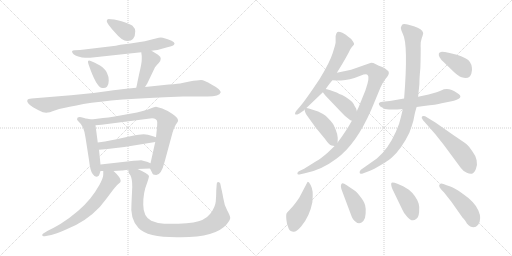
t = 0.00 s
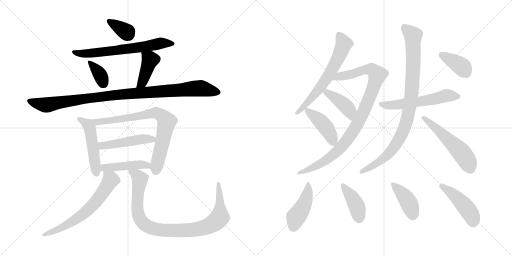
t = 3.29 s
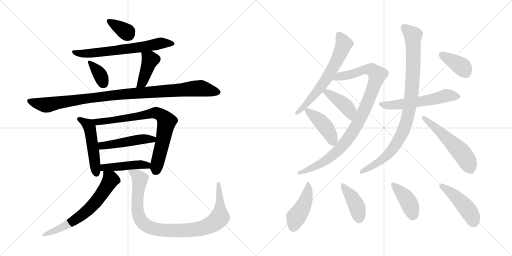
t = 6.59 s
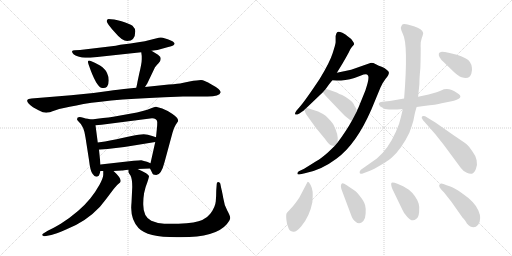
t = 9.88 s
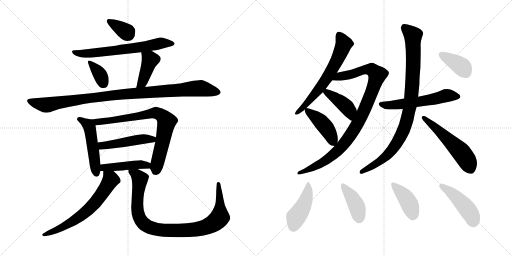
t = 13.17 s
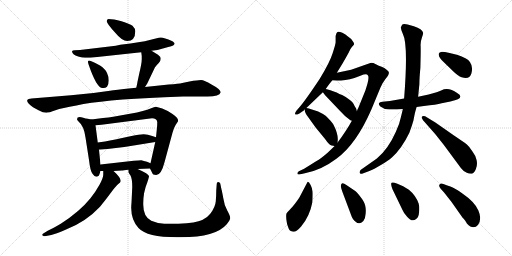
t = 16.46 s

The animated SVG that drew these frames (rendered in a browser with its animation timeline set to each time). Animation: 23 CSS @keyframes rules; one cycle of 16.46 s.

<svg version="1.1" viewBox="0 0 2048 1024" xmlns="http://www.w3.org/2000/svg">
  <g stroke="lightgray" stroke-dasharray="1,1" stroke-width="1" transform="scale(4, 4)">
    <line x1="0" y1="0" x2="256" y2="256"></line>
    <line x1="256" y1="0" x2="0" y2="256"></line>
    <line x1="128" y1="0" x2="128" y2="256"></line>
    <line x1="0" y1="128" x2="256" y2="128"></line>
    <line x1="256" y1="0" x2="512" y2="256"></line>
    <line x1="512" y1="0" x2="256" y2="256"></line>
    <line x1="384" y1="0" x2="384" y2="256"></line>
    <line x1="256" y1="128" x2="512" y2="128"></line>
  </g>
<g transform="scale(1, -1) translate(0, -850)">
   <style type="text/css">
    @keyframes keyframes0 {
      from {
       stroke: black;
       stroke-dashoffset: 347;
       stroke-width: 128;
       }
       53% {
       animation-timing-function: step-end;
       stroke: black;
       stroke-dashoffset: 0;
       stroke-width: 128;
       }
       to {
       stroke: black;
       stroke-width: 1024;
       }
       }
       #make-me-a-hanzi-animation-0 {
         animation: keyframes0 0.532389s both;
         animation-delay: 0.000000s;
         animation-timing-function: linear;
       }
    @keyframes keyframes1 {
      from {
       stroke: black;
       stroke-dashoffset: 655;
       stroke-width: 128;
       }
       68% {
       animation-timing-function: step-end;
       stroke: black;
       stroke-dashoffset: 0;
       stroke-width: 128;
       }
       to {
       stroke: black;
       stroke-width: 1024;
       }
       }
       #make-me-a-hanzi-animation-1 {
         animation: keyframes1 0.783040s both;
         animation-delay: 0.532389s;
         animation-timing-function: linear;
       }
    @keyframes keyframes2 {
      from {
       stroke: black;
       stroke-dashoffset: 349;
       stroke-width: 128;
       }
       53% {
       animation-timing-function: step-end;
       stroke: black;
       stroke-dashoffset: 0;
       stroke-width: 128;
       }
       to {
       stroke: black;
       stroke-width: 1024;
       }
       }
       #make-me-a-hanzi-animation-2 {
         animation: keyframes2 0.534017s both;
         animation-delay: 1.315429s;
         animation-timing-function: linear;
       }
    @keyframes keyframes3 {
      from {
       stroke: black;
       stroke-dashoffset: 413;
       stroke-width: 128;
       }
       57% {
       animation-timing-function: step-end;
       stroke: black;
       stroke-dashoffset: 0;
       stroke-width: 128;
       }
       to {
       stroke: black;
       stroke-width: 1024;
       }
       }
       #make-me-a-hanzi-animation-3 {
         animation: keyframes3 0.586100s both;
         animation-delay: 1.849446s;
         animation-timing-function: linear;
       }
    @keyframes keyframes4 {
      from {
       stroke: black;
       stroke-dashoffset: 1022;
       stroke-width: 128;
       }
       77% {
       animation-timing-function: step-end;
       stroke: black;
       stroke-dashoffset: 0;
       stroke-width: 128;
       }
       to {
       stroke: black;
       stroke-width: 1024;
       }
       }
       #make-me-a-hanzi-animation-4 {
         animation: keyframes4 1.081706s both;
         animation-delay: 2.435546s;
         animation-timing-function: linear;
       }
    @keyframes keyframes5 {
      from {
       stroke: black;
       stroke-dashoffset: 497;
       stroke-width: 128;
       }
       62% {
       animation-timing-function: step-end;
       stroke: black;
       stroke-dashoffset: 0;
       stroke-width: 128;
       }
       to {
       stroke: black;
       stroke-width: 1024;
       }
       }
       #make-me-a-hanzi-animation-5 {
         animation: keyframes5 0.654460s both;
         animation-delay: 3.517252s;
         animation-timing-function: linear;
       }
    @keyframes keyframes6 {
      from {
       stroke: black;
       stroke-dashoffset: 772;
       stroke-width: 128;
       }
       72% {
       animation-timing-function: step-end;
       stroke: black;
       stroke-dashoffset: 0;
       stroke-width: 128;
       }
       to {
       stroke: black;
       stroke-width: 1024;
       }
       }
       #make-me-a-hanzi-animation-6 {
         animation: keyframes6 0.878255s both;
         animation-delay: 4.171712s;
         animation-timing-function: linear;
       }
    @keyframes keyframes7 {
      from {
       stroke: black;
       stroke-dashoffset: 476;
       stroke-width: 128;
       }
       61% {
       animation-timing-function: step-end;
       stroke: black;
       stroke-dashoffset: 0;
       stroke-width: 128;
       }
       to {
       stroke: black;
       stroke-width: 1024;
       }
       }
       #make-me-a-hanzi-animation-7 {
         animation: keyframes7 0.637370s both;
         animation-delay: 5.049967s;
         animation-timing-function: linear;
       }
    @keyframes keyframes8 {
      from {
       stroke: black;
       stroke-dashoffset: 449;
       stroke-width: 128;
       }
       59% {
       animation-timing-function: step-end;
       stroke: black;
       stroke-dashoffset: 0;
       stroke-width: 128;
       }
       to {
       stroke: black;
       stroke-width: 1024;
       }
       }
       #make-me-a-hanzi-animation-8 {
         animation: keyframes8 0.615397s both;
         animation-delay: 5.687337s;
         animation-timing-function: linear;
       }
    @keyframes keyframes9 {
      from {
       stroke: black;
       stroke-dashoffset: 649;
       stroke-width: 128;
       }
       68% {
       animation-timing-function: step-end;
       stroke: black;
       stroke-dashoffset: 0;
       stroke-width: 128;
       }
       to {
       stroke: black;
       stroke-width: 1024;
       }
       }
       #make-me-a-hanzi-animation-9 {
         animation: keyframes9 0.778158s both;
         animation-delay: 6.302734s;
         animation-timing-function: linear;
       }
    @keyframes keyframes10 {
      from {
       stroke: black;
       stroke-dashoffset: 950;
       stroke-width: 128;
       }
       76% {
       animation-timing-function: step-end;
       stroke: black;
       stroke-dashoffset: 0;
       stroke-width: 128;
       }
       to {
       stroke: black;
       stroke-width: 1024;
       }
       }
       #make-me-a-hanzi-animation-10 {
         animation: keyframes10 1.023112s both;
         animation-delay: 7.080892s;
         animation-timing-function: linear;
       }
    @keyframes keyframes11 {
      from {
       stroke: black;
       stroke-dashoffset: 639;
       stroke-width: 128;
       }
       68% {
       animation-timing-function: step-end;
       stroke: black;
       stroke-dashoffset: 0;
       stroke-width: 128;
       }
       to {
       stroke: black;
       stroke-width: 1024;
       }
       }
       #make-me-a-hanzi-animation-11 {
         animation: keyframes11 0.770020s both;
         animation-delay: 8.104004s;
         animation-timing-function: linear;
       }
    @keyframes keyframes12 {
      from {
       stroke: black;
       stroke-dashoffset: 971;
       stroke-width: 128;
       }
       76% {
       animation-timing-function: step-end;
       stroke: black;
       stroke-dashoffset: 0;
       stroke-width: 128;
       }
       to {
       stroke: black;
       stroke-width: 1024;
       }
       }
       #make-me-a-hanzi-animation-12 {
         animation: keyframes12 1.040202s both;
         animation-delay: 8.874024s;
         animation-timing-function: linear;
       }
    @keyframes keyframes13 {
      from {
       stroke: black;
       stroke-dashoffset: 415;
       stroke-width: 128;
       }
       57% {
       animation-timing-function: step-end;
       stroke: black;
       stroke-dashoffset: 0;
       stroke-width: 128;
       }
       to {
       stroke: black;
       stroke-width: 1024;
       }
       }
       #make-me-a-hanzi-animation-13 {
         animation: keyframes13 0.587728s both;
         animation-delay: 9.914226s;
         animation-timing-function: linear;
       }
    @keyframes keyframes14 {
      from {
       stroke: black;
       stroke-dashoffset: 429;
       stroke-width: 128;
       }
       58% {
       animation-timing-function: step-end;
       stroke: black;
       stroke-dashoffset: 0;
       stroke-width: 128;
       }
       to {
       stroke: black;
       stroke-width: 1024;
       }
       }
       #make-me-a-hanzi-animation-14 {
         animation: keyframes14 0.599121s both;
         animation-delay: 10.501954s;
         animation-timing-function: linear;
       }
    @keyframes keyframes15 {
      from {
       stroke: black;
       stroke-dashoffset: 564;
       stroke-width: 128;
       }
       65% {
       animation-timing-function: step-end;
       stroke: black;
       stroke-dashoffset: 0;
       stroke-width: 128;
       }
       to {
       stroke: black;
       stroke-width: 1024;
       }
       }
       #make-me-a-hanzi-animation-15 {
         animation: keyframes15 0.708984s both;
         animation-delay: 11.101075s;
         animation-timing-function: linear;
       }
    @keyframes keyframes16 {
      from {
       stroke: black;
       stroke-dashoffset: 929;
       stroke-width: 128;
       }
       75% {
       animation-timing-function: step-end;
       stroke: black;
       stroke-dashoffset: 0;
       stroke-width: 128;
       }
       to {
       stroke: black;
       stroke-width: 1024;
       }
       }
       #make-me-a-hanzi-animation-16 {
         animation: keyframes16 1.006022s both;
         animation-delay: 11.810059s;
         animation-timing-function: linear;
       }
    @keyframes keyframes17 {
      from {
       stroke: black;
       stroke-dashoffset: 541;
       stroke-width: 128;
       }
       64% {
       animation-timing-function: step-end;
       stroke: black;
       stroke-dashoffset: 0;
       stroke-width: 128;
       }
       to {
       stroke: black;
       stroke-width: 1024;
       }
       }
       #make-me-a-hanzi-animation-17 {
         animation: keyframes17 0.690267s both;
         animation-delay: 12.816081s;
         animation-timing-function: linear;
       }
    @keyframes keyframes18 {
      from {
       stroke: black;
       stroke-dashoffset: 379;
       stroke-width: 128;
       }
       55% {
       animation-timing-function: step-end;
       stroke: black;
       stroke-dashoffset: 0;
       stroke-width: 128;
       }
       to {
       stroke: black;
       stroke-width: 1024;
       }
       }
       #make-me-a-hanzi-animation-18 {
         animation: keyframes18 0.558431s both;
         animation-delay: 13.506348s;
         animation-timing-function: linear;
       }
    @keyframes keyframes19 {
      from {
       stroke: black;
       stroke-dashoffset: 445;
       stroke-width: 128;
       }
       59% {
       animation-timing-function: step-end;
       stroke: black;
       stroke-dashoffset: 0;
       stroke-width: 128;
       }
       to {
       stroke: black;
       stroke-width: 1024;
       }
       }
       #make-me-a-hanzi-animation-19 {
         animation: keyframes19 0.612142s both;
         animation-delay: 14.064779s;
         animation-timing-function: linear;
       }
    @keyframes keyframes20 {
      from {
       stroke: black;
       stroke-dashoffset: 408;
       stroke-width: 128;
       }
       57% {
       animation-timing-function: step-end;
       stroke: black;
       stroke-dashoffset: 0;
       stroke-width: 128;
       }
       to {
       stroke: black;
       stroke-width: 1024;
       }
       }
       #make-me-a-hanzi-animation-20 {
         animation: keyframes20 0.582031s both;
         animation-delay: 14.676921s;
         animation-timing-function: linear;
       }
    @keyframes keyframes21 {
      from {
       stroke: black;
       stroke-dashoffset: 411;
       stroke-width: 128;
       }
       57% {
       animation-timing-function: step-end;
       stroke: black;
       stroke-dashoffset: 0;
       stroke-width: 128;
       }
       to {
       stroke: black;
       stroke-width: 1024;
       }
       }
       #make-me-a-hanzi-animation-21 {
         animation: keyframes21 0.584473s both;
         animation-delay: 15.258952s;
         animation-timing-function: linear;
       }
    @keyframes keyframes22 {
      from {
       stroke: black;
       stroke-dashoffset: 453;
       stroke-width: 128;
       }
       60% {
       animation-timing-function: step-end;
       stroke: black;
       stroke-dashoffset: 0;
       stroke-width: 128;
       }
       to {
       stroke: black;
       stroke-width: 1024;
       }
       }
       #make-me-a-hanzi-animation-22 {
         animation: keyframes22 0.618652s both;
         animation-delay: 15.843425s;
         animation-timing-function: linear;
       }
</style>
<path d="M 434.0 774.5 Q 426.0 773.5 427.0 765.5 Q 427.0 756.5 461.0 719.5 Q 488.0 686.5 509.0 686.5 Q 541.0 686.5 541.0 725.5 Q 542.0 735.5 530.0 747.5 Q 519.0 755.5 486.0 765.5 Q 453.0 774.5 434.0 774.5 Z" fill="lightgray"></path> 
<path d="M 606.0 647.5 L 621.0 649.5 Q 631.0 650.5 637.0 652.5 L 673.0 662.5 Q 691.0 667.5 695.0 670.5 Q 708.0 680.5 671.0 693.5 L 651.0 699.5 Q 643.0 701.5 635.0 699.5 L 587.0 687.5 Q 578.0 684.5 522.0 676.5 L 481.0 671.5 L 463.0 667.5 L 320.0 650.5 L 299.0 649.5 Q 290.0 649.5 288.0 645.5 Q 288.0 632.5 313.0 624.5 Q 329.0 619.5 341.0 619.5 L 361.0 619.5 L 565.0 641.5 L 606.0 647.5 Z" fill="lightgray"></path> 
<path d="M 363.0 606.5 Q 347.0 612.5 354.0 593.5 Q 385.0 502.5 408.0 498.5 Q 420.0 495.5 428.0 503.5 Q 435.0 511.5 435.0 528.5 Q 435.0 544.5 428.0 558.5 Q 422.0 574.5 400.0 588.5 Q 377.0 601.5 363.0 606.5 Z" fill="lightgray"></path> 
<path d="M 580.0 502.5 L 589.0 516.5 L 620.0 581.5 Q 626.0 589.5 635.0 598.5 Q 643.0 607.5 643.0 615.5 Q 643.0 623.5 632.0 631.5 L 606.0 647.5 C 580.0 663.5 561.0 671.5 565.0 641.5 L 567.0 626.5 L 567.0 613.5 Q 567.0 597.5 557.0 556.5 L 550.0 523.5 Q 549.0 515.5 545.0 499.5 C 538.0 470.5 564.0 477.5 580.0 502.5 Z" fill="lightgray"></path> 
<path d="M 440.0 487.5 L 374.0 478.5 L 284.0 469.5 L 126.0 456.5 Q 111.0 454.5 110.0 451.5 Q 103.0 440.5 132.0 421.5 L 154.0 409.5 Q 173.0 399.5 185.0 399.5 Q 196.0 399.5 222.0 409.5 Q 247.0 418.5 306.0 428.5 Q 408.0 451.5 657.0 461.5 L 732.0 464.5 L 820.0 464.5 Q 877.0 462.5 883.0 481.5 Q 882.0 493.5 846.0 512.5 Q 817.0 530.5 804.0 530.5 Q 791.0 530.5 758.0 524.5 L 729.0 518.5 Q 715.0 515.5 675.0 512.5 L 580.0 502.5 L 545.0 499.5 L 525.0 497.5 Q 461.0 491.5 440.0 487.5 Z" fill="lightgray"></path> 
<path d="M 365.0 372.5 L 351.0 375.5 Q 343.0 376.5 333.0 379.5 Q 308.0 386.5 308.0 373.5 Q 308.0 370.5 315.0 363.5 Q 336.0 346.5 342.0 300.5 L 356.0 210.5 Q 361.0 166.5 370.0 155.5 Q 378.0 143.5 385.0 143.5 Q 390.0 143.5 395.0 147.5 Q 398.0 152.5 402.0 166.5 L 402.0 192.5 L 396.0 251.5 L 391.0 280.5 L 382.0 349.5 C 379.0 369.5 379.0 369.5 365.0 372.5 Z" fill="lightgray"></path> 
<path d="M 600.0 176.5 L 608.0 160.5 Q 610.0 150.5 625.0 150.5 Q 645.0 150.5 658.0 201.5 L 690.0 319.5 Q 696.0 341.5 703.0 351.5 L 711.0 363.5 Q 714.0 368.5 711.0 373.5 Q 711.0 378.5 690.0 394.5 Q 668.0 409.5 649.0 416.5 L 624.0 423.5 Q 618.0 423.5 602.0 416.5 Q 581.0 406.5 520.0 395.5 L 453.0 383.5 Q 435.0 380.5 412.0 378.5 L 365.0 372.5 C 335.0 368.5 352.0 347.5 382.0 349.5 L 406.0 351.5 L 608.0 377.5 Q 627.0 377.5 629.0 362.5 Q 629.0 351.5 628.0 340.5 L 624.0 301.5 L 621.0 282.5 L 602.0 197.5 C 598.0 180.5 598.0 180.5 600.0 176.5 Z" fill="lightgray"></path> 
<path d="M 624.0 301.5 L 609.0 306.5 Q 591.0 312.5 575.0 313.5 Q 558.0 313.5 526.0 306.5 L 484.0 297.5 Q 453.0 289.5 391.0 280.5 C 361.0 276.5 366.0 248.5 396.0 251.5 L 430.0 254.5 Q 487.0 259.5 541.0 269.5 L 621.0 282.5 C 651.0 287.5 652.0 292.5 624.0 301.5 Z" fill="lightgray"></path> 
<path d="M 454.0 166.5 L 488.0 168.5 Q 492.0 168.5 514.0 171.5 L 550.0 174.5 L 600.0 176.5 C 630.0 177.5 630.0 185.5 602.0 197.5 L 588.0 203.5 Q 575.0 207.5 565.0 209.5 Q 556.0 209.5 535.0 207.5 L 402.0 192.5 C 372.0 189.5 372.0 166.5 402.0 166.5 L 413.0 166.5 L 454.0 166.5 Z" fill="lightgray"></path> 
<path d="M 179.0 -94.5 L 205.0 -89.5 Q 222.0 -85.5 262.0 -68.5 Q 343.0 -37.5 400.0 23.5 Q 426.0 55.5 445.0 81.5 Q 463.0 106.5 472.0 113.5 Q 483.0 120.5 483.0 126.5 Q 482.0 141.5 454.0 166.5 C 432.0 187.5 413.0 196.5 413.0 166.5 L 413.0 151.5 Q 413.0 139.5 398.0 111.5 Q 382.0 82.5 361.0 56.5 Q 318.0 3.5 243.0 -44.5 Q 209.0 -64.5 191.0 -72.5 L 173.0 -83.5 Q 169.0 -86.5 169.0 -88.5 Q 168.0 -94.5 179.0 -94.5 Z" fill="lightgray"></path> 
<path d="M 514.0 171.5 L 514.0 161.5 Q 514.0 160.5 522.0 148.5 Q 529.0 135.5 529.0 102.5 L 526.0 39.5 Q 519.0 -25.5 554.0 -61.5 Q 588.0 -98.5 707.0 -98.5 L 724.0 -98.5 Q 863.0 -98.5 907.0 -46.5 Q 920.0 -30.5 921.0 -21.5 Q 921.0 -13.5 909.0 8.5 Q 897.0 29.5 893.0 58.5 Q 888.0 86.5 886.0 92.5 L 881.0 116.5 Q 879.0 122.5 873.0 122.5 Q 867.0 122.5 867.0 115.5 L 865.0 88.5 Q 865.0 66.5 863.0 44.5 Q 861.0 21.5 841.0 -4.5 Q 832.0 -17.5 809.0 -29.5 Q 785.0 -41.5 714.0 -44.5 L 657.0 -44.5 Q 627.0 -42.5 605.0 -32.5 Q 573.0 -16.5 573.0 31.5 Q 572.0 79.5 589.0 120.5 Q 594.0 134.5 596.0 144.5 Q 597.0 154.5 550.0 174.5 C 523.0 186.5 507.0 194.5 514.0 171.5 Z" fill="lightgray"></path> 
<path d="M 1303.5 495.5 Q 1315.5 513.5 1329.5 529.5 L 1347.5 559.5 L 1369.5 595.5 Q 1382.5 617.5 1395.5 641.5 Q 1399.5 653.5 1407.5 662.5 Q 1415.5 670.5 1416.5 673.5 Q 1417.5 676.5 1410.5 686.5 Q 1404.5 696.5 1390.5 705.5 Q 1383.5 712.5 1369.5 719.5 Q 1352.5 725.5 1348.5 721.5 Q 1344.5 717.5 1342.5 706.5 L 1342.5 681.5 Q 1342.5 674.5 1330.5 637.5 Q 1318.5 599.5 1278.5 534.5 Q 1220.5 447.5 1198.5 422.5 L 1185.5 407.5 Q 1177.5 396.5 1181.5 392.5 Q 1184.5 389.5 1197.5 396.5 L 1216.5 409.5 L 1218.5 412.5 L 1225.5 418.5 L 1291.5 481.5 L 1303.5 495.5 Z" fill="lightgray"></path> 
<path d="M 1329.5 529.5 L 1347.5 528.5 Q 1348.5 527.5 1364.5 528.5 Q 1381.5 529.5 1399.5 533.5 Q 1417.5 537.5 1441.5 547.5 Q 1466.5 557.5 1470.5 550.5 Q 1480.5 542.5 1461.5 488.5 L 1433.5 419.5 Q 1429.5 412.5 1427.5 405.5 L 1407.5 367.5 Q 1385.5 327.5 1350.5 280.5 L 1338.5 266.5 L 1311.5 240.5 Q 1284.5 216.5 1264.5 205.5 L 1216.5 175.5 L 1195.5 165.5 Q 1189.5 161.5 1189.5 156.5 Q 1189.5 150.5 1197.5 152.5 L 1219.5 157.5 Q 1284.5 169.5 1345.5 215.5 Q 1424.5 272.5 1485.5 412.5 L 1521.5 499.5 Q 1530.5 520.5 1542.5 535.5 Q 1555.5 550.5 1555.5 558.5 Q 1556.5 565.5 1546.5 571.5 Q 1538.5 579.5 1526.5 583.5 Q 1515.5 587.5 1503.5 593.5 Q 1491.5 599.5 1481.5 598.5 L 1404.5 571.5 L 1347.5 559.5 C 1318.5 553.5 1299.5 531.5 1329.5 529.5 Z" fill="lightgray"></path> 
<path d="M 1427.5 405.5 L 1424.5 416.5 Q 1418.5 424.5 1414.5 434.5 Q 1410.5 443.5 1399.5 450.5 Q 1381.5 464.5 1368.5 470.5 Q 1355.5 475.5 1350.5 478.5 Q 1345.5 481.5 1321.5 489.5 L 1307.5 493.5 Q 1305.5 493.5 1303.5 495.5 C 1276.5 507.5 1273.5 505.5 1291.5 481.5 L 1300.5 469.5 L 1359.5 407.5 Q 1380.5 383.5 1401.5 369.5 L 1407.5 367.5 C 1435.5 358.5 1435.5 376.5 1427.5 405.5 Z" fill="lightgray"></path> 
<path d="M 1350.5 280.5 L 1350.5 284.5 Q 1354.5 312.5 1333.5 352.5 Q 1324.5 366.5 1302.5 387.5 Q 1289.5 396.5 1272.5 404.5 L 1235.5 416.5 L 1225.5 418.5 C 1217.5 420.5 1217.5 420.5 1218.5 412.5 Q 1218.5 398.5 1234.5 379.5 L 1262.5 340.5 L 1299.5 295.5 Q 1317.5 269.5 1326.5 268.5 L 1338.5 266.5 C 1349.5 264.5 1349.5 264.5 1350.5 280.5 Z" fill="lightgray"></path> 
<path d="M 1666.5 422.5 L 1695.5 426.5 Q 1745.5 431.5 1766.5 437.5 L 1801.5 444.5 Q 1864.5 457.5 1828.5 478.5 Q 1793.5 503.5 1764.5 488.5 Q 1753.5 483.5 1714.5 472.5 L 1672.5 463.5 L 1616.5 456.5 L 1559.5 446.5 L 1529.5 443.5 Q 1518.5 442.5 1515.5 437.5 Q 1513.5 432.5 1521.5 424.5 Q 1534.5 413.5 1556.5 412.5 Q 1579.5 411.5 1611.5 414.5 L 1666.5 422.5 Z" fill="lightgray"></path> 
<path d="M 1611.5 414.5 L 1603.5 381.5 Q 1598.5 355.5 1583.5 323.5 Q 1552.5 253.5 1507.5 216.5 L 1443.5 171.5 Q 1437.5 166.5 1438.5 159.5 Q 1439.5 151.5 1453.5 157.5 L 1477.5 166.5 Q 1494.5 173.5 1523.5 190.5 Q 1552.5 207.5 1567.5 220.5 Q 1606.5 255.5 1637.5 319.5 Q 1647.5 346.5 1653.5 367.5 Q 1660.5 405.5 1666.5 422.5 L 1672.5 463.5 L 1677.5 513.5 Q 1677.5 537.5 1681.5 579.5 Q 1683.5 649.5 1682.5 666.5 Q 1681.5 683.5 1687.5 699.5 Q 1693.5 715.5 1692.5 719.5 Q 1689.5 734.5 1655.5 745.5 L 1630.5 752.5 Q 1612.5 755.5 1608.5 751.5 L 1603.5 741.5 Q 1602.5 733.5 1611.5 714.5 Q 1633.5 673.5 1616.5 456.5 L 1611.5 414.5 Z" fill="lightgray"></path> 
<path d="M 1697.5 363.5 L 1741.5 313.5 L 1775.5 270.5 L 1843.5 178.5 Q 1854.5 163.5 1867.5 159.5 Q 1876.5 154.5 1887.5 155.5 Q 1896.5 157.5 1903.5 174.5 Q 1910.5 190.5 1906.5 209.5 Q 1902.5 228.5 1890.5 243.5 Q 1878.5 263.5 1866.5 273.5 Q 1854.5 282.5 1814.5 309.5 L 1741.5 360.5 L 1700.5 385.5 Q 1689.5 387.5 1687.5 383.5 Q 1685.5 378.5 1689.5 374.5 Q 1690.5 369.5 1697.5 363.5 Z" fill="lightgray"></path> 
<path d="M 1827.5 631.5 L 1798.5 638.5 Q 1772.5 643.5 1764.5 642.5 Q 1757.5 641.5 1755.5 636.5 Q 1751.5 622.5 1775.5 601.5 L 1809.5 568.5 Q 1832.5 545.5 1846.5 541.5 Q 1877.5 530.5 1885.5 556.5 Q 1889.5 569.5 1887.5 580.5 Q 1884.5 605.5 1863.5 616.5 Q 1843.5 626.5 1827.5 631.5 Z" fill="lightgray"></path> 
<path d="M 1231.5 123.5 L 1229.5 121.5 L 1197.5 60.5 Q 1177.5 30.5 1163.5 16.5 Q 1149.5 1.5 1146.5 -2.5 Q 1143.5 -7.5 1145.5 -28.5 Q 1147.5 -49.5 1153.5 -60.5 Q 1156.5 -73.5 1172.5 -76.5 Q 1183.5 -79.5 1204.5 -55.5 Q 1238.5 -15.5 1249.5 41.5 Q 1251.5 69.5 1250.5 83.5 Q 1249.5 96.5 1242.5 110.5 Q 1235.5 123.5 1231.5 123.5 Z" fill="lightgray"></path> 
<path d="M 1419.5 87.5 L 1385.5 110.5 Q 1372.5 119.5 1367.5 116.5 Q 1358.5 109.5 1369.5 83.5 L 1402.5 -4.5 Q 1410.5 -29.5 1422.5 -36.5 Q 1437.5 -51.5 1453.5 -33.5 Q 1461.5 -24.5 1462.5 -4.5 Q 1464.5 14.5 1460.5 29.5 Q 1457.5 43.5 1441.5 63.5 Q 1426.5 83.5 1419.5 87.5 Z" fill="lightgray"></path> 
<path d="M 1569.5 94.5 L 1609.5 11.5 Q 1613.5 0.5 1628.5 -16.5 Q 1648.5 -40.5 1664.5 -25.5 Q 1674.5 -19.5 1676.5 2.5 Q 1678.5 24.5 1674.5 36.5 Q 1663.5 68.5 1635.5 91.5 L 1612.5 105.5 L 1589.5 115.5 Q 1571.5 122.5 1566.5 119.5 Q 1561.5 115.5 1569.5 94.5 Z" fill="lightgray"></path> 
<path d="M 1912.5 -48.5 Q 1928.5 -25.5 1913.5 8.5 Q 1899.5 42.5 1849.5 76.5 Q 1818.5 99.5 1801.5 104.5 Q 1785.5 109.5 1773.5 114.5 Q 1762.5 119.5 1757.5 111.5 Q 1752.5 103.5 1775.5 81.5 L 1805.5 43.5 L 1850.5 -20.5 Q 1852.5 -21.5 1859.5 -30.5 Q 1866.5 -40.5 1867.5 -43.5 Q 1893.5 -71.5 1912.5 -48.5 Z" fill="lightgray"></path> 
      <clipPath id="make-me-a-hanzi-clip-0">
      <path d="M 434.0 774.5 Q 426.0 773.5 427.0 765.5 Q 427.0 756.5 461.0 719.5 Q 488.0 686.5 509.0 686.5 Q 541.0 686.5 541.0 725.5 Q 542.0 735.5 530.0 747.5 Q 519.0 755.5 486.0 765.5 Q 453.0 774.5 434.0 774.5 Z" fill="lightgray"></path>
      </clipPath>
      <path clip-path="url(#make-me-a-hanzi-clip-0)" d="M 437.0 765.5 L 512.0 713.5 " fill="none" id="make-me-a-hanzi-animation-0" stroke-dasharray="219 438" stroke-linecap="round"></path>

      <clipPath id="make-me-a-hanzi-clip-1">
      <path d="M 606.0 647.5 L 621.0 649.5 Q 631.0 650.5 637.0 652.5 L 673.0 662.5 Q 691.0 667.5 695.0 670.5 Q 708.0 680.5 671.0 693.5 L 651.0 699.5 Q 643.0 701.5 635.0 699.5 L 587.0 687.5 Q 578.0 684.5 522.0 676.5 L 481.0 671.5 L 463.0 667.5 L 320.0 650.5 L 299.0 649.5 Q 290.0 649.5 288.0 645.5 Q 288.0 632.5 313.0 624.5 Q 329.0 619.5 341.0 619.5 L 361.0 619.5 L 565.0 641.5 L 606.0 647.5 Z" fill="lightgray"></path>
      </clipPath>
      <path clip-path="url(#make-me-a-hanzi-clip-1)" d="M 295.0 643.5 L 324.0 635.5 L 367.0 637.5 L 569.0 662.5 L 642.0 677.5 L 690.0 676.5 " fill="none" id="make-me-a-hanzi-animation-1" stroke-dasharray="527 1054" stroke-linecap="round"></path>

      <clipPath id="make-me-a-hanzi-clip-2">
      <path d="M 363.0 606.5 Q 347.0 612.5 354.0 593.5 Q 385.0 502.5 408.0 498.5 Q 420.0 495.5 428.0 503.5 Q 435.0 511.5 435.0 528.5 Q 435.0 544.5 428.0 558.5 Q 422.0 574.5 400.0 588.5 Q 377.0 601.5 363.0 606.5 Z" fill="lightgray"></path>
      </clipPath>
      <path clip-path="url(#make-me-a-hanzi-clip-2)" d="M 365.0 595.5 L 398.0 555.5 L 414.0 517.5 " fill="none" id="make-me-a-hanzi-animation-2" stroke-dasharray="221 442" stroke-linecap="round"></path>

      <clipPath id="make-me-a-hanzi-clip-3">
      <path d="M 580.0 502.5 L 589.0 516.5 L 620.0 581.5 Q 626.0 589.5 635.0 598.5 Q 643.0 607.5 643.0 615.5 Q 643.0 623.5 632.0 631.5 L 606.0 647.5 C 580.0 663.5 561.0 671.5 565.0 641.5 L 567.0 626.5 L 567.0 613.5 Q 567.0 597.5 557.0 556.5 L 550.0 523.5 Q 549.0 515.5 545.0 499.5 C 538.0 470.5 564.0 477.5 580.0 502.5 Z" fill="lightgray"></path>
      </clipPath>
      <path clip-path="url(#make-me-a-hanzi-clip-3)" d="M 573.0 634.5 L 601.0 611.5 L 569.0 520.5 L 550.0 505.5 " fill="none" id="make-me-a-hanzi-animation-3" stroke-dasharray="285 570" stroke-linecap="round"></path>

      <clipPath id="make-me-a-hanzi-clip-4">
      <path d="M 440.0 487.5 L 374.0 478.5 L 284.0 469.5 L 126.0 456.5 Q 111.0 454.5 110.0 451.5 Q 103.0 440.5 132.0 421.5 L 154.0 409.5 Q 173.0 399.5 185.0 399.5 Q 196.0 399.5 222.0 409.5 Q 247.0 418.5 306.0 428.5 Q 408.0 451.5 657.0 461.5 L 732.0 464.5 L 820.0 464.5 Q 877.0 462.5 883.0 481.5 Q 882.0 493.5 846.0 512.5 Q 817.0 530.5 804.0 530.5 Q 791.0 530.5 758.0 524.5 L 729.0 518.5 Q 715.0 515.5 675.0 512.5 L 580.0 502.5 L 545.0 499.5 L 525.0 497.5 Q 461.0 491.5 440.0 487.5 Z" fill="lightgray"></path>
      </clipPath>
      <path clip-path="url(#make-me-a-hanzi-clip-4)" d="M 116.0 446.5 L 186.0 430.5 L 468.0 471.5 L 790.0 497.5 L 875.0 481.5 " fill="none" id="make-me-a-hanzi-animation-4" stroke-dasharray="894 1788" stroke-linecap="round"></path>

      <clipPath id="make-me-a-hanzi-clip-5">
      <path d="M 365.0 372.5 L 351.0 375.5 Q 343.0 376.5 333.0 379.5 Q 308.0 386.5 308.0 373.5 Q 308.0 370.5 315.0 363.5 Q 336.0 346.5 342.0 300.5 L 356.0 210.5 Q 361.0 166.5 370.0 155.5 Q 378.0 143.5 385.0 143.5 Q 390.0 143.5 395.0 147.5 Q 398.0 152.5 402.0 166.5 L 402.0 192.5 L 396.0 251.5 L 391.0 280.5 L 382.0 349.5 C 379.0 369.5 379.0 369.5 365.0 372.5 Z" fill="lightgray"></path>
      </clipPath>
      <path clip-path="url(#make-me-a-hanzi-clip-5)" d="M 317.0 372.5 L 352.0 352.5 L 359.0 339.5 L 386.0 155.5 " fill="none" id="make-me-a-hanzi-animation-5" stroke-dasharray="369 738" stroke-linecap="round"></path>

      <clipPath id="make-me-a-hanzi-clip-6">
      <path d="M 600.0 176.5 L 608.0 160.5 Q 610.0 150.5 625.0 150.5 Q 645.0 150.5 658.0 201.5 L 690.0 319.5 Q 696.0 341.5 703.0 351.5 L 711.0 363.5 Q 714.0 368.5 711.0 373.5 Q 711.0 378.5 690.0 394.5 Q 668.0 409.5 649.0 416.5 L 624.0 423.5 Q 618.0 423.5 602.0 416.5 Q 581.0 406.5 520.0 395.5 L 453.0 383.5 Q 435.0 380.5 412.0 378.5 L 365.0 372.5 C 335.0 368.5 352.0 347.5 382.0 349.5 L 406.0 351.5 L 608.0 377.5 Q 627.0 377.5 629.0 362.5 Q 629.0 351.5 628.0 340.5 L 624.0 301.5 L 621.0 282.5 L 602.0 197.5 C 598.0 180.5 598.0 180.5 600.0 176.5 Z" fill="lightgray"></path>
      </clipPath>
      <path clip-path="url(#make-me-a-hanzi-clip-6)" d="M 373.0 369.5 L 390.0 363.5 L 428.0 365.5 L 617.0 398.5 L 645.0 389.5 L 667.0 364.5 L 622.0 164.5 " fill="none" id="make-me-a-hanzi-animation-6" stroke-dasharray="644 1288" stroke-linecap="round"></path>

      <clipPath id="make-me-a-hanzi-clip-7">
      <path d="M 624.0 301.5 L 609.0 306.5 Q 591.0 312.5 575.0 313.5 Q 558.0 313.5 526.0 306.5 L 484.0 297.5 Q 453.0 289.5 391.0 280.5 C 361.0 276.5 366.0 248.5 396.0 251.5 L 430.0 254.5 Q 487.0 259.5 541.0 269.5 L 621.0 282.5 C 651.0 287.5 652.0 292.5 624.0 301.5 Z" fill="lightgray"></path>
      </clipPath>
      <path clip-path="url(#make-me-a-hanzi-clip-7)" d="M 401.0 259.5 L 422.0 270.5 L 562.0 293.5 L 609.0 293.5 L 615.0 298.5 " fill="none" id="make-me-a-hanzi-animation-7" stroke-dasharray="348 696" stroke-linecap="round"></path>

      <clipPath id="make-me-a-hanzi-clip-8">
      <path d="M 454.0 166.5 L 488.0 168.5 Q 492.0 168.5 514.0 171.5 L 550.0 174.5 L 600.0 176.5 C 630.0 177.5 630.0 185.5 602.0 197.5 L 588.0 203.5 Q 575.0 207.5 565.0 209.5 Q 556.0 209.5 535.0 207.5 L 402.0 192.5 C 372.0 189.5 372.0 166.5 402.0 166.5 L 413.0 166.5 L 454.0 166.5 Z" fill="lightgray"></path>
      </clipPath>
      <path clip-path="url(#make-me-a-hanzi-clip-8)" d="M 408.0 173.5 L 416.0 180.5 L 560.0 192.5 L 588.0 189.5 L 594.0 182.5 " fill="none" id="make-me-a-hanzi-animation-8" stroke-dasharray="321 642" stroke-linecap="round"></path>

      <clipPath id="make-me-a-hanzi-clip-9">
      <path d="M 179.0 -94.5 L 205.0 -89.5 Q 222.0 -85.5 262.0 -68.5 Q 343.0 -37.5 400.0 23.5 Q 426.0 55.5 445.0 81.5 Q 463.0 106.5 472.0 113.5 Q 483.0 120.5 483.0 126.5 Q 482.0 141.5 454.0 166.5 C 432.0 187.5 413.0 196.5 413.0 166.5 L 413.0 151.5 Q 413.0 139.5 398.0 111.5 Q 382.0 82.5 361.0 56.5 Q 318.0 3.5 243.0 -44.5 Q 209.0 -64.5 191.0 -72.5 L 173.0 -83.5 Q 169.0 -86.5 169.0 -88.5 Q 168.0 -94.5 179.0 -94.5 Z" fill="lightgray"></path>
      </clipPath>
      <path clip-path="url(#make-me-a-hanzi-clip-9)" d="M 420.0 159.5 L 443.0 131.5 L 376.0 34.5 L 302.0 -28.5 L 248.0 -60.5 L 175.0 -89.5 " fill="none" id="make-me-a-hanzi-animation-9" stroke-dasharray="521 1042" stroke-linecap="round"></path>

      <clipPath id="make-me-a-hanzi-clip-10">
      <path d="M 514.0 171.5 L 514.0 161.5 Q 514.0 160.5 522.0 148.5 Q 529.0 135.5 529.0 102.5 L 526.0 39.5 Q 519.0 -25.5 554.0 -61.5 Q 588.0 -98.5 707.0 -98.5 L 724.0 -98.5 Q 863.0 -98.5 907.0 -46.5 Q 920.0 -30.5 921.0 -21.5 Q 921.0 -13.5 909.0 8.5 Q 897.0 29.5 893.0 58.5 Q 888.0 86.5 886.0 92.5 L 881.0 116.5 Q 879.0 122.5 873.0 122.5 Q 867.0 122.5 867.0 115.5 L 865.0 88.5 Q 865.0 66.5 863.0 44.5 Q 861.0 21.5 841.0 -4.5 Q 832.0 -17.5 809.0 -29.5 Q 785.0 -41.5 714.0 -44.5 L 657.0 -44.5 Q 627.0 -42.5 605.0 -32.5 Q 573.0 -16.5 573.0 31.5 Q 572.0 79.5 589.0 120.5 Q 594.0 134.5 596.0 144.5 Q 597.0 154.5 550.0 174.5 C 523.0 186.5 507.0 194.5 514.0 171.5 Z" fill="lightgray"></path>
      </clipPath>
      <path clip-path="url(#make-me-a-hanzi-clip-10)" d="M 520.0 166.5 L 550.0 147.5 L 558.0 134.5 L 548.0 29.5 L 551.0 0.5 L 563.0 -30.5 L 588.0 -53.5 L 638.0 -69.5 L 775.0 -68.5 L 824.0 -57.5 L 857.0 -40.5 L 880.0 -14.5 L 874.0 115.5 " fill="none" id="make-me-a-hanzi-animation-10" stroke-dasharray="822 1644" stroke-linecap="round"></path>

      <clipPath id="make-me-a-hanzi-clip-11">
      <path d="M 1303.5 495.5 Q 1315.5 513.5 1329.5 529.5 L 1347.5 559.5 L 1369.5 595.5 Q 1382.5 617.5 1395.5 641.5 Q 1399.5 653.5 1407.5 662.5 Q 1415.5 670.5 1416.5 673.5 Q 1417.5 676.5 1410.5 686.5 Q 1404.5 696.5 1390.5 705.5 Q 1383.5 712.5 1369.5 719.5 Q 1352.5 725.5 1348.5 721.5 Q 1344.5 717.5 1342.5 706.5 L 1342.5 681.5 Q 1342.5 674.5 1330.5 637.5 Q 1318.5 599.5 1278.5 534.5 Q 1220.5 447.5 1198.5 422.5 L 1185.5 407.5 Q 1177.5 396.5 1181.5 392.5 Q 1184.5 389.5 1197.5 396.5 L 1216.5 409.5 L 1218.5 412.5 L 1225.5 418.5 L 1291.5 481.5 L 1303.5 495.5 Z" fill="lightgray"></path>
      </clipPath>
      <path clip-path="url(#make-me-a-hanzi-clip-11)" d="M 1353.5 714.5 L 1373.5 672.5 L 1343.5 600.5 L 1272.5 489.5 L 1206.5 414.5 L 1184.5 399.5 " fill="none" id="make-me-a-hanzi-animation-11" stroke-dasharray="511 1022" stroke-linecap="round"></path>

      <clipPath id="make-me-a-hanzi-clip-12">
      <path d="M 1329.5 529.5 L 1347.5 528.5 Q 1348.5 527.5 1364.5 528.5 Q 1381.5 529.5 1399.5 533.5 Q 1417.5 537.5 1441.5 547.5 Q 1466.5 557.5 1470.5 550.5 Q 1480.5 542.5 1461.5 488.5 L 1433.5 419.5 Q 1429.5 412.5 1427.5 405.5 L 1407.5 367.5 Q 1385.5 327.5 1350.5 280.5 L 1338.5 266.5 L 1311.5 240.5 Q 1284.5 216.5 1264.5 205.5 L 1216.5 175.5 L 1195.5 165.5 Q 1189.5 161.5 1189.5 156.5 Q 1189.5 150.5 1197.5 152.5 L 1219.5 157.5 Q 1284.5 169.5 1345.5 215.5 Q 1424.5 272.5 1485.5 412.5 L 1521.5 499.5 Q 1530.5 520.5 1542.5 535.5 Q 1555.5 550.5 1555.5 558.5 Q 1556.5 565.5 1546.5 571.5 Q 1538.5 579.5 1526.5 583.5 Q 1515.5 587.5 1503.5 593.5 Q 1491.5 599.5 1481.5 598.5 L 1404.5 571.5 L 1347.5 559.5 C 1318.5 553.5 1299.5 531.5 1329.5 529.5 Z" fill="lightgray"></path>
      </clipPath>
      <path clip-path="url(#make-me-a-hanzi-clip-12)" d="M 1334.5 533.5 L 1358.5 545.5 L 1471.5 572.5 L 1488.5 570.5 L 1509.5 551.5 L 1452.5 397.5 L 1388.5 290.5 L 1355.5 251.5 L 1314.5 216.5 L 1251.5 179.5 L 1195.5 158.5 " fill="none" id="make-me-a-hanzi-animation-12" stroke-dasharray="843 1686" stroke-linecap="round"></path>

      <clipPath id="make-me-a-hanzi-clip-13">
      <path d="M 1427.5 405.5 L 1424.5 416.5 Q 1418.5 424.5 1414.5 434.5 Q 1410.5 443.5 1399.5 450.5 Q 1381.5 464.5 1368.5 470.5 Q 1355.5 475.5 1350.5 478.5 Q 1345.5 481.5 1321.5 489.5 L 1307.5 493.5 Q 1305.5 493.5 1303.5 495.5 C 1276.5 507.5 1273.5 505.5 1291.5 481.5 L 1300.5 469.5 L 1359.5 407.5 Q 1380.5 383.5 1401.5 369.5 L 1407.5 367.5 C 1435.5 358.5 1435.5 376.5 1427.5 405.5 Z" fill="lightgray"></path>
      </clipPath>
      <path clip-path="url(#make-me-a-hanzi-clip-13)" d="M 1303.5 489.5 L 1307.5 480.5 L 1390.5 417.5 L 1406.5 375.5 " fill="none" id="make-me-a-hanzi-animation-13" stroke-dasharray="287 574" stroke-linecap="round"></path>

      <clipPath id="make-me-a-hanzi-clip-14">
      <path d="M 1350.5 280.5 L 1350.5 284.5 Q 1354.5 312.5 1333.5 352.5 Q 1324.5 366.5 1302.5 387.5 Q 1289.5 396.5 1272.5 404.5 L 1235.5 416.5 L 1225.5 418.5 C 1217.5 420.5 1217.5 420.5 1218.5 412.5 Q 1218.5 398.5 1234.5 379.5 L 1262.5 340.5 L 1299.5 295.5 Q 1317.5 269.5 1326.5 268.5 L 1338.5 266.5 C 1349.5 264.5 1349.5 264.5 1350.5 280.5 Z" fill="lightgray"></path>
      </clipPath>
      <path clip-path="url(#make-me-a-hanzi-clip-14)" d="M 1227.5 409.5 L 1304.5 339.5 L 1333.5 276.5 " fill="none" id="make-me-a-hanzi-animation-14" stroke-dasharray="301 602" stroke-linecap="round"></path>

      <clipPath id="make-me-a-hanzi-clip-15">
      <path d="M 1666.5 422.5 L 1695.5 426.5 Q 1745.5 431.5 1766.5 437.5 L 1801.5 444.5 Q 1864.5 457.5 1828.5 478.5 Q 1793.5 503.5 1764.5 488.5 Q 1753.5 483.5 1714.5 472.5 L 1672.5 463.5 L 1616.5 456.5 L 1559.5 446.5 L 1529.5 443.5 Q 1518.5 442.5 1515.5 437.5 Q 1513.5 432.5 1521.5 424.5 Q 1534.5 413.5 1556.5 412.5 Q 1579.5 411.5 1611.5 414.5 L 1666.5 422.5 Z" fill="lightgray"></path>
      </clipPath>
      <path clip-path="url(#make-me-a-hanzi-clip-15)" d="M 1525.5 434.5 L 1574.5 430.5 L 1719.5 450.5 L 1784.5 468.5 L 1829.5 466.5 " fill="none" id="make-me-a-hanzi-animation-15" stroke-dasharray="436 872" stroke-linecap="round"></path>

      <clipPath id="make-me-a-hanzi-clip-16">
      <path d="M 1611.5 414.5 L 1603.5 381.5 Q 1598.5 355.5 1583.5 323.5 Q 1552.5 253.5 1507.5 216.5 L 1443.5 171.5 Q 1437.5 166.5 1438.5 159.5 Q 1439.5 151.5 1453.5 157.5 L 1477.5 166.5 Q 1494.5 173.5 1523.5 190.5 Q 1552.5 207.5 1567.5 220.5 Q 1606.5 255.5 1637.5 319.5 Q 1647.5 346.5 1653.5 367.5 Q 1660.5 405.5 1666.5 422.5 L 1672.5 463.5 L 1677.5 513.5 Q 1677.5 537.5 1681.5 579.5 Q 1683.5 649.5 1682.5 666.5 Q 1681.5 683.5 1687.5 699.5 Q 1693.5 715.5 1692.5 719.5 Q 1689.5 734.5 1655.5 745.5 L 1630.5 752.5 Q 1612.5 755.5 1608.5 751.5 L 1603.5 741.5 Q 1602.5 733.5 1611.5 714.5 Q 1633.5 673.5 1616.5 456.5 L 1611.5 414.5 Z" fill="lightgray"></path>
      </clipPath>
      <path clip-path="url(#make-me-a-hanzi-clip-16)" d="M 1615.5 741.5 L 1652.5 704.5 L 1649.5 519.5 L 1637.5 412.5 L 1624.5 358.5 L 1597.5 294.5 L 1551.5 232.5 L 1522.5 207.5 L 1446.5 163.5 " fill="none" id="make-me-a-hanzi-animation-16" stroke-dasharray="801 1602" stroke-linecap="round"></path>

      <clipPath id="make-me-a-hanzi-clip-17">
      <path d="M 1697.5 363.5 L 1741.5 313.5 L 1775.5 270.5 L 1843.5 178.5 Q 1854.5 163.5 1867.5 159.5 Q 1876.5 154.5 1887.5 155.5 Q 1896.5 157.5 1903.5 174.5 Q 1910.5 190.5 1906.5 209.5 Q 1902.5 228.5 1890.5 243.5 Q 1878.5 263.5 1866.5 273.5 Q 1854.5 282.5 1814.5 309.5 L 1741.5 360.5 L 1700.5 385.5 Q 1689.5 387.5 1687.5 383.5 Q 1685.5 378.5 1689.5 374.5 Q 1690.5 369.5 1697.5 363.5 Z" fill="lightgray"></path>
      </clipPath>
      <path clip-path="url(#make-me-a-hanzi-clip-17)" d="M 1694.5 380.5 L 1844.5 241.5 L 1866.5 211.5 L 1882.5 171.5 " fill="none" id="make-me-a-hanzi-animation-17" stroke-dasharray="413 826" stroke-linecap="round"></path>

      <clipPath id="make-me-a-hanzi-clip-18">
      <path d="M 1827.5 631.5 L 1798.5 638.5 Q 1772.5 643.5 1764.5 642.5 Q 1757.5 641.5 1755.5 636.5 Q 1751.5 622.5 1775.5 601.5 L 1809.5 568.5 Q 1832.5 545.5 1846.5 541.5 Q 1877.5 530.5 1885.5 556.5 Q 1889.5 569.5 1887.5 580.5 Q 1884.5 605.5 1863.5 616.5 Q 1843.5 626.5 1827.5 631.5 Z" fill="lightgray"></path>
      </clipPath>
      <path clip-path="url(#make-me-a-hanzi-clip-18)" d="M 1765.5 631.5 L 1848.5 583.5 L 1863.5 560.5 " fill="none" id="make-me-a-hanzi-animation-18" stroke-dasharray="251 502" stroke-linecap="round"></path>

      <clipPath id="make-me-a-hanzi-clip-19">
      <path d="M 1231.5 123.5 L 1229.5 121.5 L 1197.5 60.5 Q 1177.5 30.5 1163.5 16.5 Q 1149.5 1.5 1146.5 -2.5 Q 1143.5 -7.5 1145.5 -28.5 Q 1147.5 -49.5 1153.5 -60.5 Q 1156.5 -73.5 1172.5 -76.5 Q 1183.5 -79.5 1204.5 -55.5 Q 1238.5 -15.5 1249.5 41.5 Q 1251.5 69.5 1250.5 83.5 Q 1249.5 96.5 1242.5 110.5 Q 1235.5 123.5 1231.5 123.5 Z" fill="lightgray"></path>
      </clipPath>
      <path clip-path="url(#make-me-a-hanzi-clip-19)" d="M 1232.5 120.5 L 1232.5 86.5 L 1223.5 51.5 L 1207.5 14.5 L 1183.5 -19.5 L 1174.5 -55.5 " fill="none" id="make-me-a-hanzi-animation-19" stroke-dasharray="317 634" stroke-linecap="round"></path>

      <clipPath id="make-me-a-hanzi-clip-20">
      <path d="M 1419.5 87.5 L 1385.5 110.5 Q 1372.5 119.5 1367.5 116.5 Q 1358.5 109.5 1369.5 83.5 L 1402.5 -4.5 Q 1410.5 -29.5 1422.5 -36.5 Q 1437.5 -51.5 1453.5 -33.5 Q 1461.5 -24.5 1462.5 -4.5 Q 1464.5 14.5 1460.5 29.5 Q 1457.5 43.5 1441.5 63.5 Q 1426.5 83.5 1419.5 87.5 Z" fill="lightgray"></path>
      </clipPath>
      <path clip-path="url(#make-me-a-hanzi-clip-20)" d="M 1371.5 110.5 L 1420.5 38.5 L 1436.5 -24.5 " fill="none" id="make-me-a-hanzi-animation-20" stroke-dasharray="280 560" stroke-linecap="round"></path>

      <clipPath id="make-me-a-hanzi-clip-21">
      <path d="M 1569.5 94.5 L 1609.5 11.5 Q 1613.5 0.5 1628.5 -16.5 Q 1648.5 -40.5 1664.5 -25.5 Q 1674.5 -19.5 1676.5 2.5 Q 1678.5 24.5 1674.5 36.5 Q 1663.5 68.5 1635.5 91.5 L 1612.5 105.5 L 1589.5 115.5 Q 1571.5 122.5 1566.5 119.5 Q 1561.5 115.5 1569.5 94.5 Z" fill="lightgray"></path>
      </clipPath>
      <path clip-path="url(#make-me-a-hanzi-clip-21)" d="M 1570.5 114.5 L 1625.5 54.5 L 1642.5 22.5 L 1651.5 -13.5 " fill="none" id="make-me-a-hanzi-animation-21" stroke-dasharray="283 566" stroke-linecap="round"></path>

      <clipPath id="make-me-a-hanzi-clip-22">
      <path d="M 1912.5 -48.5 Q 1928.5 -25.5 1913.5 8.5 Q 1899.5 42.5 1849.5 76.5 Q 1818.5 99.5 1801.5 104.5 Q 1785.5 109.5 1773.5 114.5 Q 1762.5 119.5 1757.5 111.5 Q 1752.5 103.5 1775.5 81.5 L 1805.5 43.5 L 1850.5 -20.5 Q 1852.5 -21.5 1859.5 -30.5 Q 1866.5 -40.5 1867.5 -43.5 Q 1893.5 -71.5 1912.5 -48.5 Z" fill="lightgray"></path>
      </clipPath>
      <path clip-path="url(#make-me-a-hanzi-clip-22)" d="M 1765.5 107.5 L 1827.5 60.5 L 1861.5 24.5 L 1885.5 -10.5 L 1893.5 -36.5 " fill="none" id="make-me-a-hanzi-animation-22" stroke-dasharray="325 650" stroke-linecap="round"></path>

</g>
</svg>
